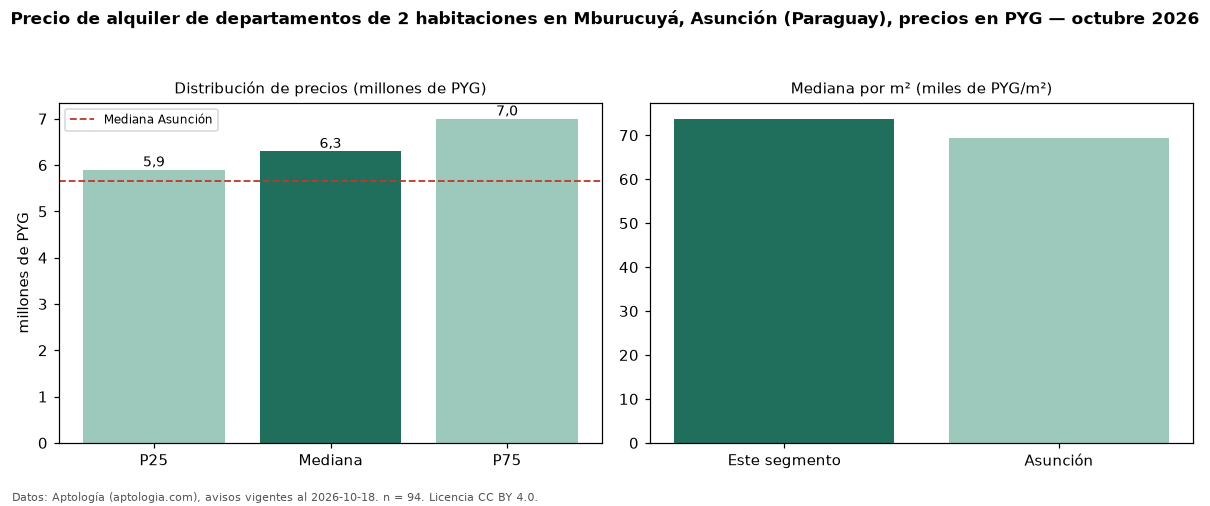

Source data for this figure (header and first rows):
seccion, metrica, valor, moneda, n
precio, p25, 5900000, PYG, 94
precio, mediana, 6300000, PYG, 94
precio, p75, 7000000, PYG, 94
precio, minimo, 4500000, PYG, 94
precio, maximo, 10500000, PYG, 94
m2, mediana_precio_m2, 73750, PYG, 81
m2, area_mediana_m2, 88.5, m2, 81
banos, mediana_banos, 2.0, , 
parqueadero, pct_con_parqueadero, 100.0, %, 72
habitaciones, 2, 6300000, PYG, 94
ciudad, mediana_ciudad_referencia, 5650000, PYG, 
ciudad, mediana_m2_ciudad, 69277, PYG, 
fuente, fecha_datos, 2026-10-18, , 
fuente, atribucion, https://www.aptologia.com/py/alquiler/as…, , 
fuente, licencia, CC BY 4.0, , 
